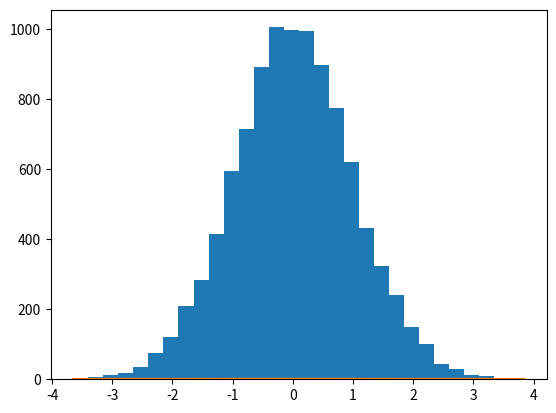

Generate this figure with matplotlib:
import numpy as np 
import matplotlib.pyplot as plt 

N=10000 
# 使用NumPy random模块中的normal函数产生指定数量的随机数。
normal_values = np.random.normal(size=N) 
# 绘制分布直方图和理论上的概率密度函数（均值为0、方差为1的正态分布）曲线。
dummy, bins, dummy = plt.hist(normal_values, bins=30, lw=1) 
sigma = 1 
mu = 0 
plt.plot(bins, 1/(sigma * np.sqrt(2 * np.pi)) 
		* np.exp( - (bins -mu)**2 / (2 * sigma**2) ),lw=2) 
plt.show()